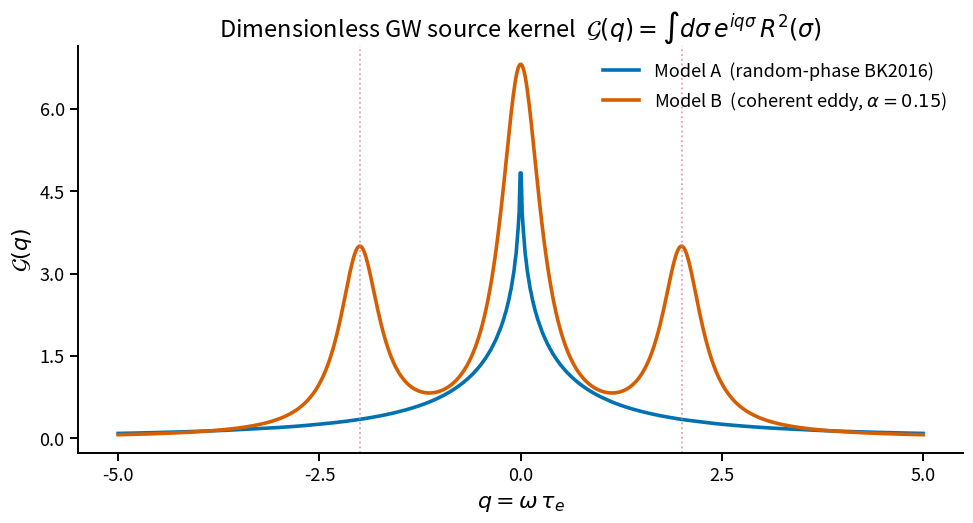

Generate this figure with matplotlib: (Note: this script raises an exception after producing the figure.)
import numpy as np
import matplotlib.pyplot as plt
from scipy import special, integrate

# numpy<2 compatibility
if not hasattr(np, 'trapezoid'):
    np.trapezoid = np.trapz

# =====================================================================
# Notebook-wide plotting style.  Edit THIS cell to restyle every figure.
# (Copied from decaying_selfsimilar_derivation.ipynb for self-containment.)
# =====================================================================

PALETTE = [
    '#0072B2', '#D55E00', '#009E73', '#CC79A7',
    '#E69F00', '#56B4E9', '#F0E442', '#000000',
]

plt.rcParams.update({
    'figure.figsize':      (8.0, 5.0),
    'figure.dpi':          110,
    'savefig.dpi':         150,
    'font.size':           15,
    'axes.titlesize':      17,
    'axes.labelsize':      16,
    'xtick.labelsize':     13,
    'ytick.labelsize':     13,
    'legend.fontsize':     13,
    'lines.linewidth':     2.6,
    'axes.linewidth':      1.4,
    'xtick.major.width':   1.4,
    'ytick.major.width':   1.4,
    'xtick.major.size':    6,
    'ytick.major.size':    6,
    'xtick.minor.visible': False,
    'ytick.minor.visible': False,
    'axes.grid':           False,
    'axes.prop_cycle':     plt.cycler(color=PALETTE),
    'legend.frameon':      False,
    'axes.spines.top':     False,
    'axes.spines.right':   False,
})

def tidy(ax, nx=5, ny=5):
    from matplotlib.ticker import MaxNLocator
    if ax.get_xscale() == 'linear':
        ax.xaxis.set_major_locator(MaxNLocator(nbins=nx))
    if ax.get_yscale() == 'linear':
        ax.yaxis.set_major_locator(MaxNLocator(nbins=ny))
    return ax

# Compute the two kernels G_A(q) (BK2016 random-phase) and G_B(q) (coherent eddy)
# directly from R^2, by FT. Both follow the boxed formula G = FT[R^2].

def G_random_phase(q, sigma_max=300.0, n=10001):
    """Model A: R = (1+|sigma|)^{-2/3}, so G_A(q) = FT of (1+|sigma|)^{-4/3}."""
    sig = np.linspace(0.0, sigma_max, n)
    return 2.0 * np.trapezoid(np.exp(1j*q*sig) * (1.0 + sig)**(-4/3), sig).real

def G_coherent(q, alpha=0.15, sigma_max=200.0, n=20001):
    """Model B: R = cos(sigma) * exp(-alpha |sigma|), so R^2 = e^(-2 alpha |sigma|) [1/2 + (1/2) cos(2 sigma)].
       Analytic form: three Lorentzians at q = 0, +/- 2, each of width 2 alpha."""
    a = 2.0 * alpha
    return (a / (a**2 + q**2)
            + 0.5 * a / (a**2 + (q-2)**2)
            + 0.5 * a / (a**2 + (q+2)**2)) * 2.0  # overall factor: int of e^{-a|s|} = 2/a, scaled

# Quick consistency check at q=0:
print(f"G_A(0)  (BK2016 random-phase)      = {G_random_phase(0.0):.3f}    (analytic 6)")
print(f"G_B(0)  (coherent, alpha=0.15)     = {G_coherent(0.0):.3f}")
print(f"G_B(2)  (coherent peak at 2 omega_e) = {G_coherent(2.0):.3f}")
print(f"G_B(5)  (coherent, far from peaks) = {G_coherent(5.0):.4f}")


# Plot G_A and G_B side by side.

qs = np.linspace(-5, 5, 800)
GA = np.array([G_random_phase(q) for q in qs])
GB = np.array([G_coherent(q, alpha=0.15) for q in qs])

fig, ax = plt.subplots(figsize=(10, 5.5))
ax.plot(qs, GA, color=PALETTE[0], label=r"Model A  (random-phase BK2016)")
ax.plot(qs, GB, color=PALETTE[1], label=r"Model B  (coherent eddy, $\alpha=0.15$)")
ax.axvline( 2, color=PALETTE[3], ls=':', lw=1.3, alpha=0.7)
ax.axvline(-2, color=PALETTE[3], ls=':', lw=1.3, alpha=0.7)
ax.set_xlabel(r"$q = \omega\,\tau_e$")
ax.set_ylabel(r"$\mathcal{G}(q)$")
ax.set_title(r"Dimensionless GW source kernel  $\mathcal{G}(q) = \int d\sigma\,e^{iq\sigma}\,R^2(\sigma)$")
ax.legend()
tidy(ax)
plt.tight_layout(); plt.savefig('/tmp/kernels.png', bbox_inches='tight', dpi=110)
plt.show()
print("Model A: broad bump at q=0, no side peaks.")
print("Model B: DC peak at q=0 + side peaks at q=+/-2 (= +/- 2 omega_e).")


# Self-similar pieces (Loitsiansky default).
CLASSES = {'Loitsiansky': dict(p=10/7, q=2/7), 'Saffman': dict(p=6/5, q=2/5)}

def f_of_T(T, tau_st=1.0):    return 1.0 + T/tau_st
def omega_e(T, tau_st=1.0):   return 1.0 / f_of_T(T, tau_st)   # in units of omega_{e,0}
def tau_e(T, tau_st=1.0):     return f_of_T(T, tau_st)         # in units of tau_{e,0}

def H_inst(omega, T, model, p, q, alpha=0.15, tau_st=1.0):
    """Instantaneous H(0, omega; T) up to the overall constant C.
       'model' = 'A' (random-phase) or 'B' (coherent eddy)."""
    f  = f_of_T(T, tau_st)
    te = tau_e(T, tau_st)
    prefactor = (1.0)**3 * (1.0/1.0)**3 * f**(-3*p/2 + 3*q)   # u^3 L^3 (units u_0=1, L_0=1)
    qq = omega * te
    G = G_random_phase(qq) if model == 'A' else G_coherent(qq, alpha=alpha)
    return prefactor * te * G


# Plot 1: instantaneous H(0, omega; T) for a few T, both models side by side.

p, q = CLASSES['Loitsiansky']['p'], CLASSES['Loitsiansky']['q']
omegas = np.linspace(0, 4.0, 800)
T_snap = [0.0, 0.5, 2.0, 5.0]

fig, (axA, axB) = plt.subplots(1, 2, figsize=(13, 5), sharey=True)
for T in T_snap:
    HA = np.array([H_inst(om, T, 'A', p, q) for om in omegas])
    HB = np.array([H_inst(om, T, 'B', p, q) for om in omegas])
    axA.plot(omegas, HA, label=fr"$T/\tau_\ast={T:.1f}$")
    axB.plot(omegas, HB, label=fr"$T/\tau_\ast={T:.1f}$")
    axA.axvline(omega_e(T),   color='gray', ls=':', lw=0.8, alpha=0.6)
    axB.axvline(2*omega_e(T), color='gray', ls=':', lw=0.8, alpha=0.6)
axA.set_title("Model A: random-phase BK2016")
axA.set_xlabel(r"$\omega/\omega_{e,0}$"); axA.set_ylabel(r"$H(0,\omega;T)$  (arb.)")
axB.set_title(r"Model B: coherent eddy ($\alpha=0.15$)")
axB.set_xlabel(r"$\omega/\omega_{e,0}$")
axA.legend(); tidy(axA); tidy(axB)
plt.tight_layout(); plt.savefig('/tmp/instant_spectra.png', bbox_inches='tight', dpi=110)
plt.show()


# Animation: E(k,T) delta peak (top) and the two GW source models (bottom),
# all on the same figure. Saves /tmp/delta_anim_v2.gif.

import matplotlib.animation as animation
from IPython.display import HTML

p, q = CLASSES['Loitsiansky']['p'], CLASSES['Loitsiansky']['q']

T_frames = np.concatenate([np.linspace(0.0, 1.5, 25), np.linspace(1.5, 8.0, 35)])

ks_grid = np.geomspace(0.05, 3.0, 250)
om_grid = np.linspace(0.0, 3.5, 600)

SIGMA_LOG = 0.05
def E_show(k, T):
    k0 = (1.0 + T)**(-q)
    A  = (1.0 + T)**(-p)
    return A * np.exp(-(np.log(k/k0))**2/(2*SIGMA_LOG**2))

E_data = [E_show(ks_grid, T) for T in T_frames]
HA_data = [np.array([H_inst(om, T, 'A', p, q) for om in om_grid]) for T in T_frames]
HB_data = [np.array([H_inst(om, T, 'B', p, q) for om in om_grid]) for T in T_frames]

# Normalise each to its T=0 max so all three fit one axis
E_data  = [e / E_data[0].max()  for e in E_data]
HA_data = [h / HA_data[0].max() for h in HA_data]
HB_data = [h / HB_data[0].max() for h in HB_data]

fig, (ax_top, ax_bot) = plt.subplots(2, 1, figsize=(11, 8))

(line_E,)  = ax_top.semilogy(ks_grid, E_data[0],  color=PALETTE[0], lw=3.0,
                              label=r"$E(k,T)$  (delta peak at $k_0(T)$)")
peak_E_v   = ax_top.axvline(1.0, color=PALETTE[0], ls=':', lw=1.2)
ax_top.set_xlim(ks_grid[0], ks_grid[-1])
ax_top.set_ylim(1e-3, 2.0)
ax_top.set_xlabel(r"$k/k_{p,0}$")
ax_top.set_ylabel("energy spectrum (norm)")
ax_top.legend(loc='upper right')

(line_HA,) = ax_bot.plot(om_grid, HA_data[0], color=PALETTE[1], lw=2.8,
                          label=r"Model A: random-phase BK2016")
(line_HB,) = ax_bot.plot(om_grid, HB_data[0], color=PALETTE[2], lw=2.8,
                          label=r"Model B: coherent eddy")
knee_A = ax_bot.axvline(1.0, color=PALETTE[1], ls=':', lw=1.2)
peak_B = ax_bot.axvline(2.0, color=PALETTE[2], ls=':', lw=1.2)
ax_bot.set_xlim(0, 3.5)
ax_bot.set_ylim(0, 1.4)
ax_bot.set_xlabel(r"$\omega/\omega_{e,0}$")
ax_bot.set_ylabel("GW source $H(0,\omega;T)$ (norm)")
ax_bot.legend(loc='upper right')

title = fig.suptitle(r"$T/\tau_\ast = 0.00$    $k_0/k_{p,0}=1.000$    $\omega_e/\omega_{e,0}=1.000$",
                     fontsize=15)

def update(i):
    T = T_frames[i]
    line_E.set_ydata(E_data[i])
    line_HA.set_ydata(HA_data[i])
    line_HB.set_ydata(HB_data[i])
    k0 = (1.0 + T)**(-q)
    we = 1.0 / (1.0 + T)
    peak_E_v.set_xdata([k0, k0])
    knee_A.set_xdata([we, we])
    peak_B.set_xdata([2*we, 2*we])
    title.set_text(fr"$T/\tau_\ast={T:.2f}$    $k_0/k_{{p,0}}={k0:.3f}$    "
                   fr"$\omega_e/\omega_{{e,0}}={we:.3f}$    "
                   fr"(Model B peak at $\omega/\omega_{{e,0}}={2*we:.3f}$)")
    return line_E, line_HA, line_HB, peak_E_v, knee_A, peak_B, title

anim = animation.FuncAnimation(fig, update, frames=len(T_frames), interval=80, blit=False)
anim.save('/tmp/delta_anim_v2.gif', writer='pillow', fps=12)
print("saved /tmp/delta_anim_v2.gif")
plt.close(fig)

HTML(anim.to_jshtml())
